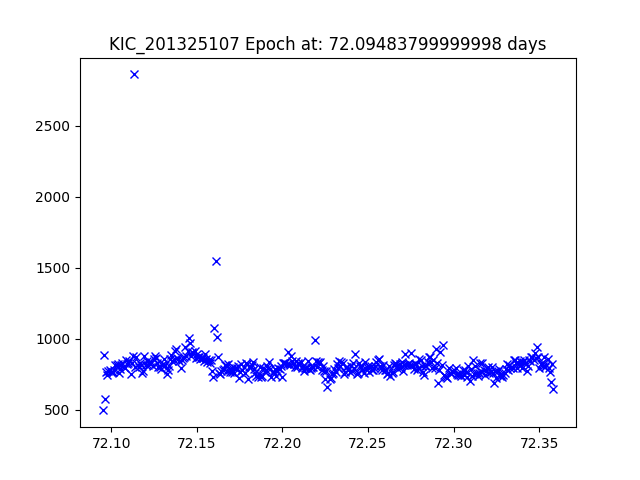

The table this chart was drawn from, first rows:
JDtimes, observed fluxes, observed uncertainties
72.09, 496.8, 18.35
72.1, 886.3, 17.72
72.1, 579.6, 18.18
72.1, 769.7, 17.87
72.1, 747.3, 17.91
72.1, 770.9, 17.87
72.1, 778.3, 17.86
72.1, 768.6, 17.87
72.1, 765.9, 17.88
72.1, 770.4, 17.87
72.1, 784.5, 17.85
72.1, 813.4, 17.81
72.1, 813.1, 17.81
72.1, 824.5, 17.8
72.1, 759.7, 17.89
72.11, 789.9, 17.84
72.11, 814.4, 17.81
72.11, 831.1, 17.79
72.11, 803.5, 17.83
72.11, 796.7, 17.84
72.11, 851.7, 17.76
72.11, 822.3, 17.8
72.11, 834.1, 17.79
72.11, 843.9, 17.77
72.11, 754.3, 17.9
72.11, 833.7, 17.79
72.11, 876.9, 17.73
72.11, 2863, 16.45
72.11, 803.1, 17.83
72.11, 873.4, 17.74
72.12, 813.5, 17.81
72.12, 803.2, 17.83
72.12, 828, 17.79
72.12, 815.9, 17.81
72.12, 758.1, 17.89
72.12, 772.1, 17.87
72.12, 879.9, 17.73
72.12, 813.4, 17.81
72.12, 847, 17.77
72.12, 815.5, 17.81
72.12, 839, 17.78
72.12, 822.7, 17.8
72.12, 841, 17.78
72.12, 808.9, 17.82
72.12, 855.5, 17.76
72.13, 882.1, 17.73
72.13, 865.2, 17.75
72.13, 830.8, 17.79
72.13, 804.4, 17.83
72.13, 803.8, 17.83
72.13, 790.4, 17.84
72.13, 819.4, 17.81
72.13, 823.5, 17.8
72.13, 861.1, 17.75
72.13, 818.1, 17.81
72.13, 751.7, 17.9
72.13, 779.9, 17.86
72.13, 808.2, 17.82
72.13, 855.9, 17.76
72.14, 889.9, 17.72
... 327 more rows
